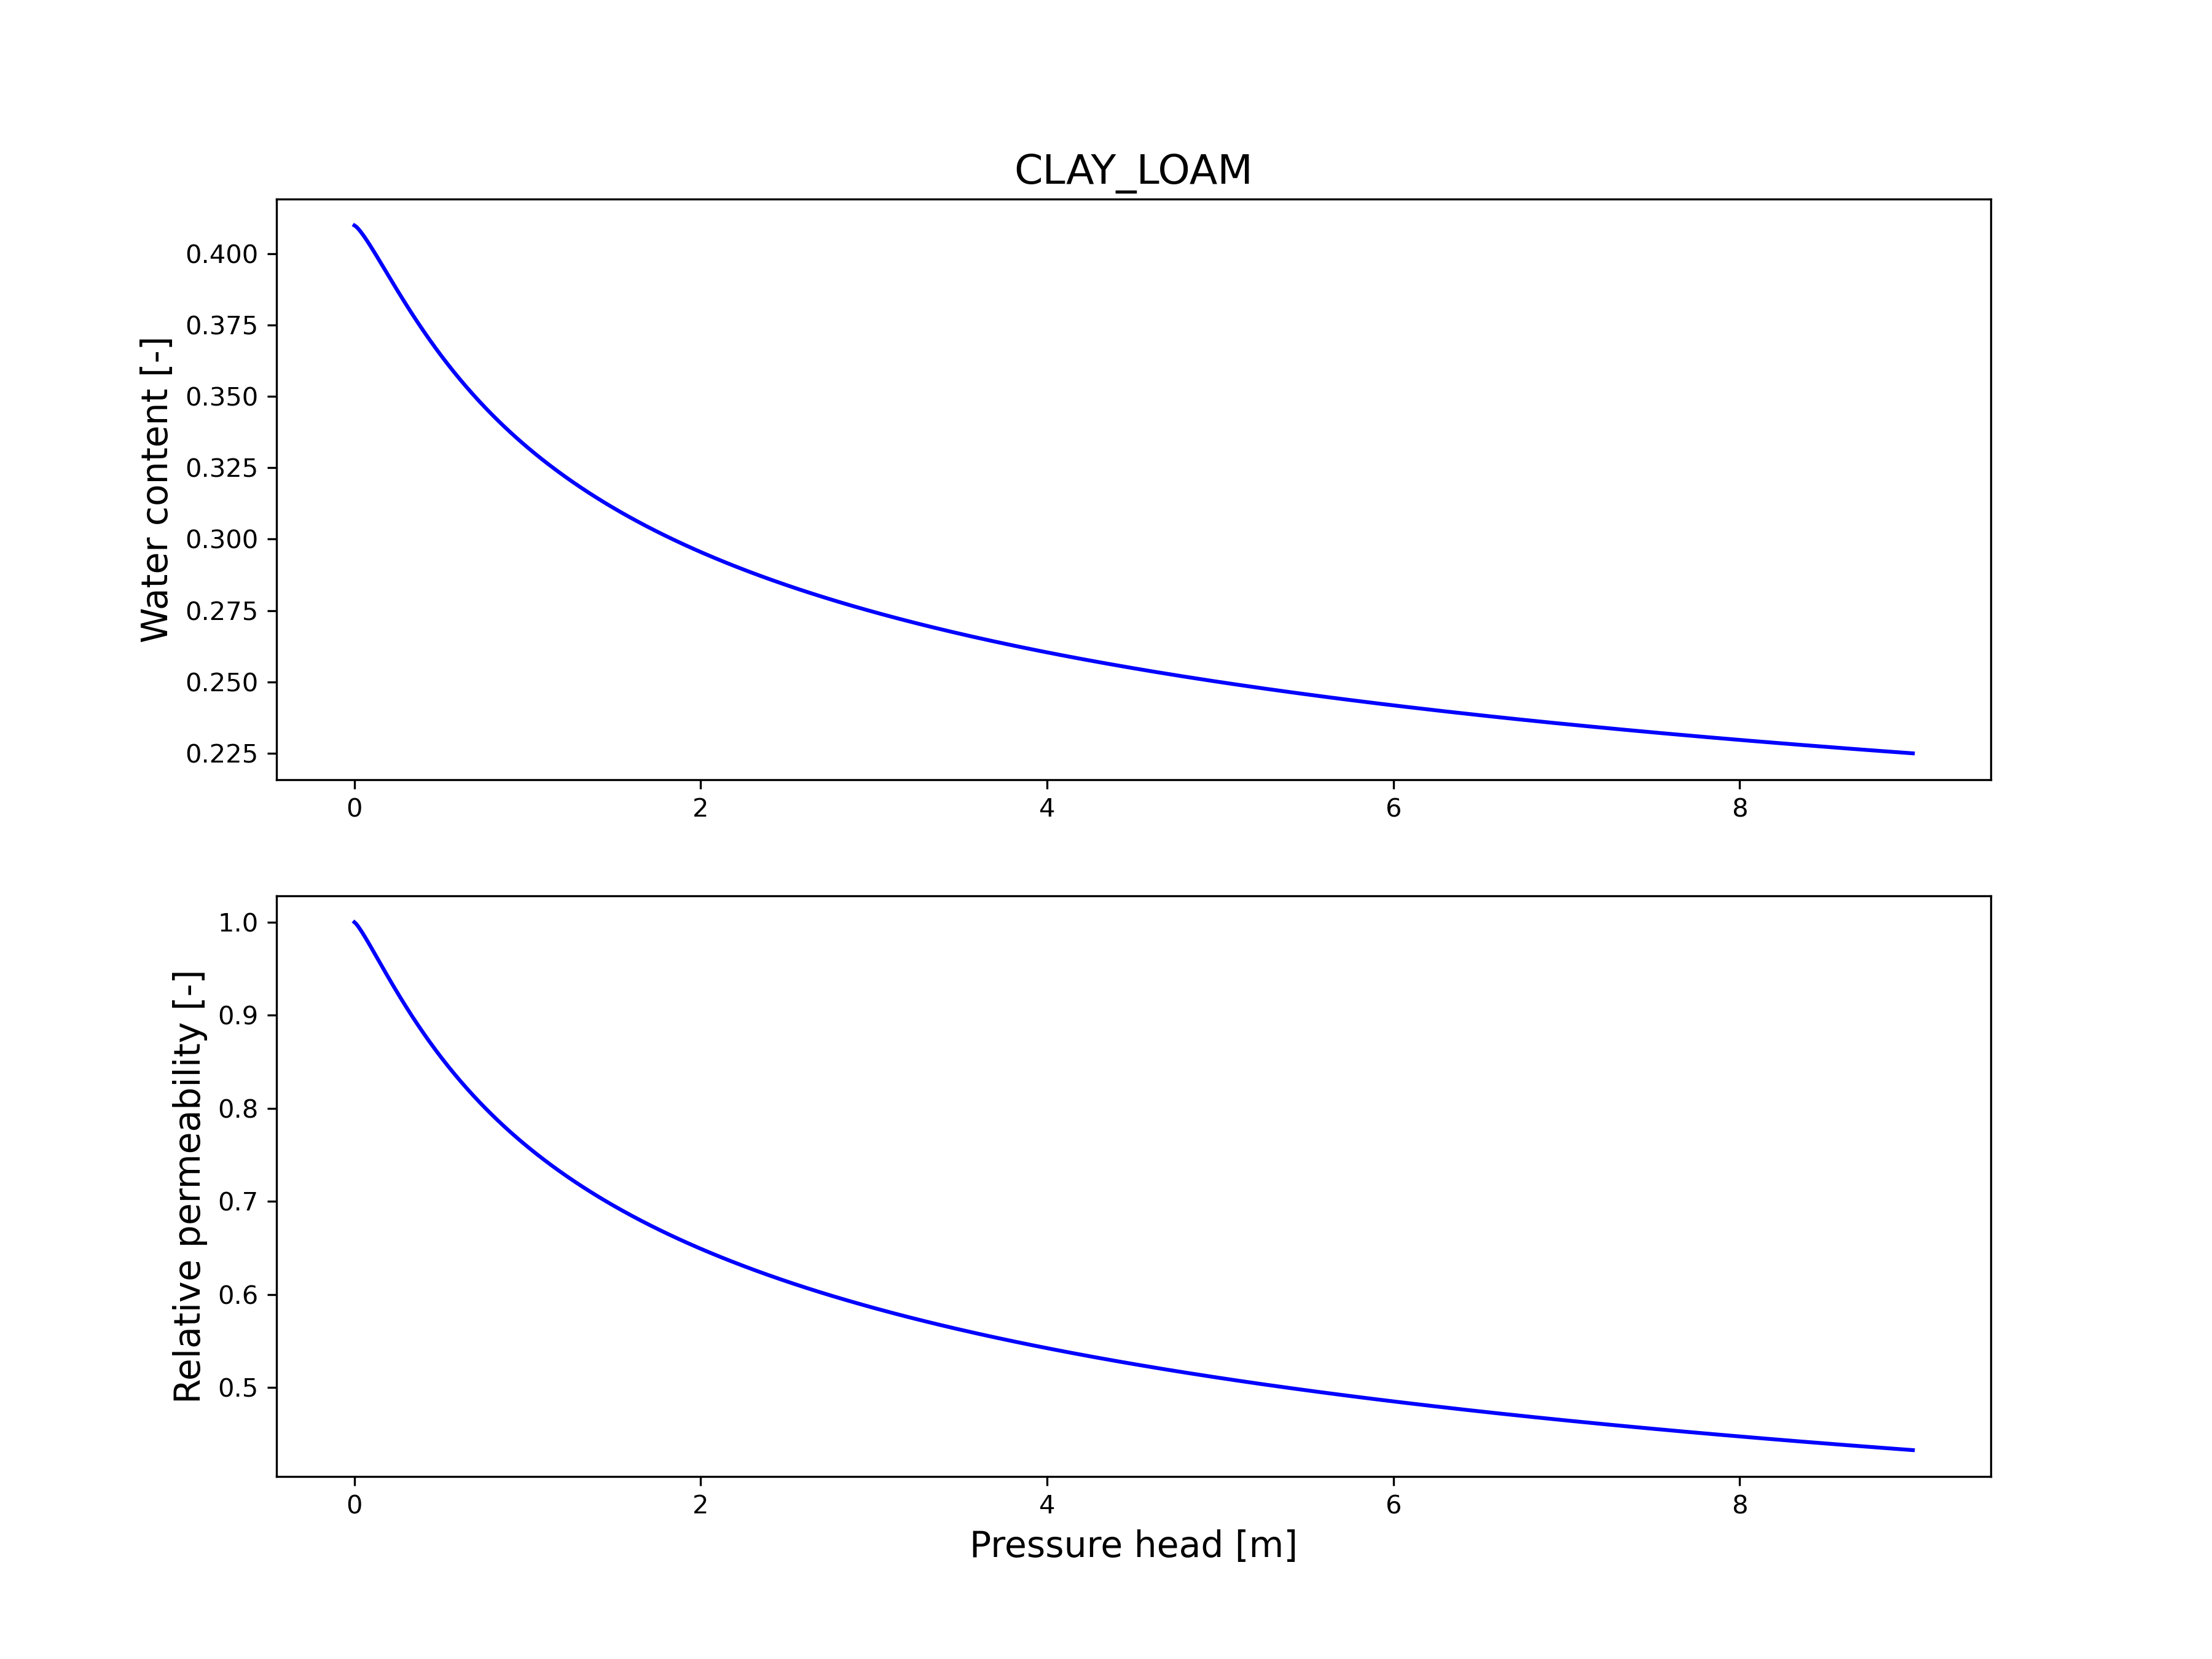

The file beside this chart, header and first rows:
h[m], water_content[-], rel_perm[-]
0.000000, 0.41, 1
0.009009, 0.4096, 0.9985
0.01802, 0.4091, 0.9964
0.02703, 0.4085, 0.9941
0.03604, 0.4078, 0.9916
0.04505, 0.4071, 0.989
0.05405, 0.4063, 0.9863
0.06306, 0.4055, 0.9836
0.07207, 0.4047, 0.9808
0.08108, 0.4039, 0.9779
0.09009, 0.403, 0.975
0.0991, 0.4022, 0.9721
0.1081, 0.4013, 0.9692
0.1171, 0.4004, 0.9663
0.1261, 0.3995, 0.9634
0.1351, 0.3986, 0.9604
0.1441, 0.3977, 0.9575
0.1532, 0.3968, 0.9545
0.1622, 0.3959, 0.9516
0.1712, 0.395, 0.9487
0.1802, 0.3941, 0.9458
0.1892, 0.3931, 0.9429
0.1982, 0.3922, 0.94
0.2072, 0.3913, 0.9371
0.2162, 0.3904, 0.9343
0.2252, 0.3895, 0.9314
0.2342, 0.3886, 0.9286
0.2432, 0.3877, 0.9258
0.2523, 0.3868, 0.923
0.2613, 0.3859, 0.9203
0.2703, 0.385, 0.9175
0.2793, 0.3841, 0.9148
0.2883, 0.3833, 0.9121
0.2973, 0.3824, 0.9095
0.3063, 0.3815, 0.9068
0.3153, 0.3807, 0.9042
0.3243, 0.3798, 0.9016
0.3333, 0.379, 0.899
0.3423, 0.3781, 0.8964
0.3514, 0.3773, 0.8939
0.3604, 0.3765, 0.8913
0.3694, 0.3757, 0.8888
0.3784, 0.3748, 0.8864
0.3874, 0.374, 0.8839
0.3964, 0.3732, 0.8815
0.4054, 0.3724, 0.8791
0.4144, 0.3716, 0.8767
0.4234, 0.3709, 0.8743
0.4324, 0.3701, 0.872
0.4414, 0.3693, 0.8696
0.4505, 0.3685, 0.8673
0.4595, 0.3678, 0.865
0.4685, 0.367, 0.8628
0.4775, 0.3663, 0.8605
0.4865, 0.3655, 0.8583
0.4955, 0.3648, 0.8561
0.5045, 0.3641, 0.8539
0.5135, 0.3634, 0.8518
0.5225, 0.3626, 0.8496
0.5315, 0.3619, 0.8475
... 940 more rows
